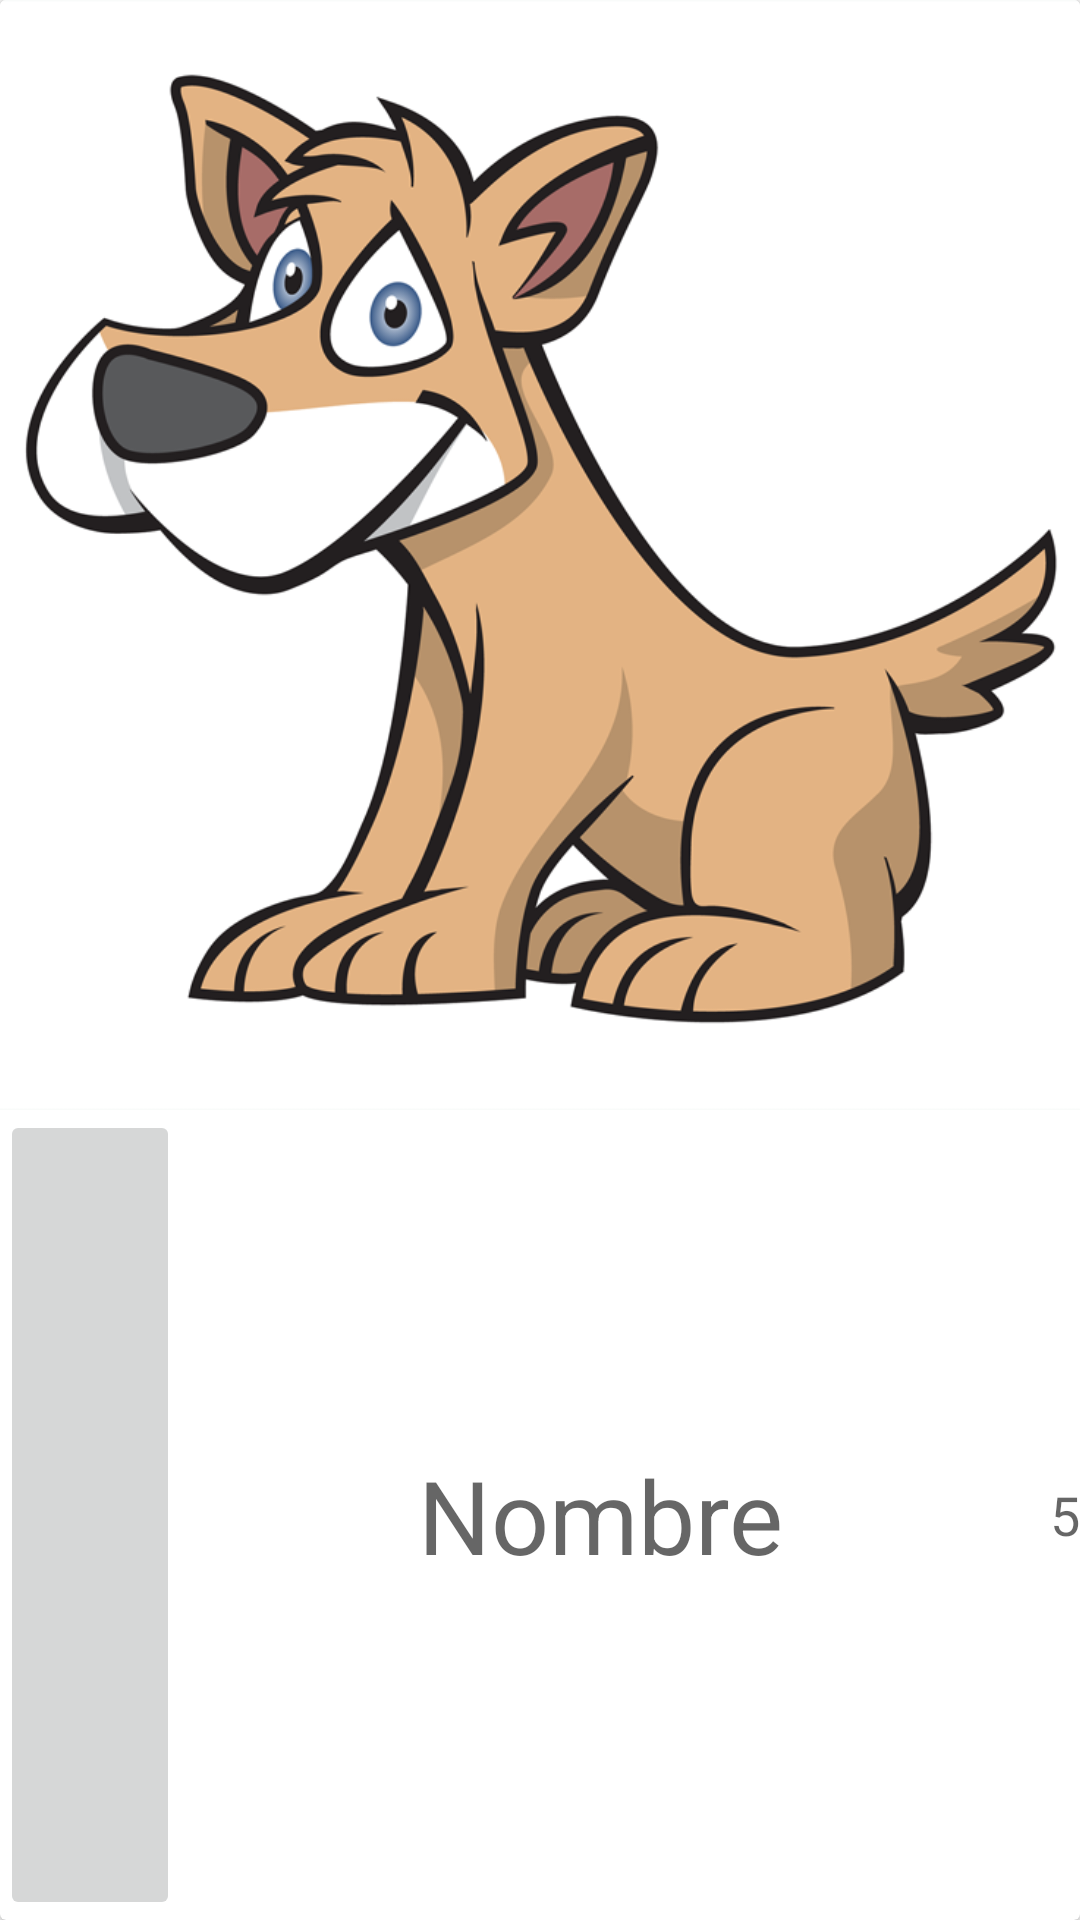

This screen was rendered from an Android layout file. Write that file and the resources it references.
<!-- AndroidManifest.xml: application theme AppTheme -->
<!-- res/layout/cardview_mascota.xml -->
<?xml version="1.0" encoding="utf-8"?>
 <androidx.cardview.widget.CardView
      xmlns:android="http://schemas.android.com/apk/res/android"
      xmlns:cardview="http://schemas.android.com/apk/res-auto"

      android:layout_width="match_parent"
      android:layout_height="wrap_content"
      android:layout_marginBottom="@dimen/cardview_compat_inset_shadow"
      cardview:cardCornerRadius="@dimen/cardview_default_radius">
    <androidx.appcompat.widget.LinearLayoutCompat
        android:layout_width="match_parent"
        android:layout_height="match_parent"
        android:orientation="vertical">
        <androidx.appcompat.widget.AppCompatImageView
            android:id="@+id/imgFoto"
            android:layout_width="370dp"
            android:layout_height="370dp"
            android:layout_gravity="center_horizontal"
            android:src="@drawable/luna"/>
        <androidx.appcompat.widget.LinearLayoutCompat
            android:layout_width="match_parent"
            android:layout_height="match_parent"
            android:orientation="horizontal">

            <androidx.appcompat.widget.AppCompatImageButton
                android:id="@+id/ibHuesoBlanco"
                android:layout_width="60dp"
                android:layout_height="match_parent"
                android:src="@drawable/hueso_blanco" />

            <androidx.appcompat.widget.AppCompatTextView
                android:id="@+id/tvNombre"
                android:layout_width="280dp"
                android:layout_height="match_parent"
                android:gravity="center"
                android:text="@string/card_view_textNombre"
                android:textAppearance="@style/TextAppearance.AppCompat.Display1"
                />

            <androidx.appcompat.widget.AppCompatTextView
                android:id="@+id/tvRanking"
                android:layout_width="30dp"
                android:layout_height="match_parent"
                android:gravity="center"
                android:text="@string/raiting_num_pet"
                android:textAppearance="@style/TextAppearance.AppCompat.Medium"/>

            <androidx.appcompat.widget.AppCompatImageView
                android:layout_width="40dp"
                android:layout_height="match_parent"
                android:src="@drawable/hueso_dorado" />


        </androidx.appcompat.widget.LinearLayoutCompat>
        </androidx.appcompat.widget.LinearLayoutCompat>
  </androidx.cardview.widget.CardView>
<!-- resources referenced by this layout -->
<resources>
  <!-- drawable hueso_dorado: png bitmap (drawable-mdpi, 972 bytes) -->
  <!-- drawable luna: png bitmap (drawable-hdpi, 58801 bytes) -->
  <string name="card_view_textNombre">Nombre</string>
  <string name="raiting_num_pet">5</string>
  <style name="AppTheme" parent="Theme.AppCompat.Light.NoActionBar">
          <item name="colorPrimary">@color/colorPrimary</item>
          <item name="colorPrimaryDark">@color/colorPrimaryDark</item>
          <item name="colorAccent">@color/colorAccent</item>
      </style>
  <color name="colorPrimary">#7EC65C</color>
  <color name="colorPrimaryDark">#BEF4A2</color>
  <color name="colorAccent">#0EAFD2</color>
</resources>
